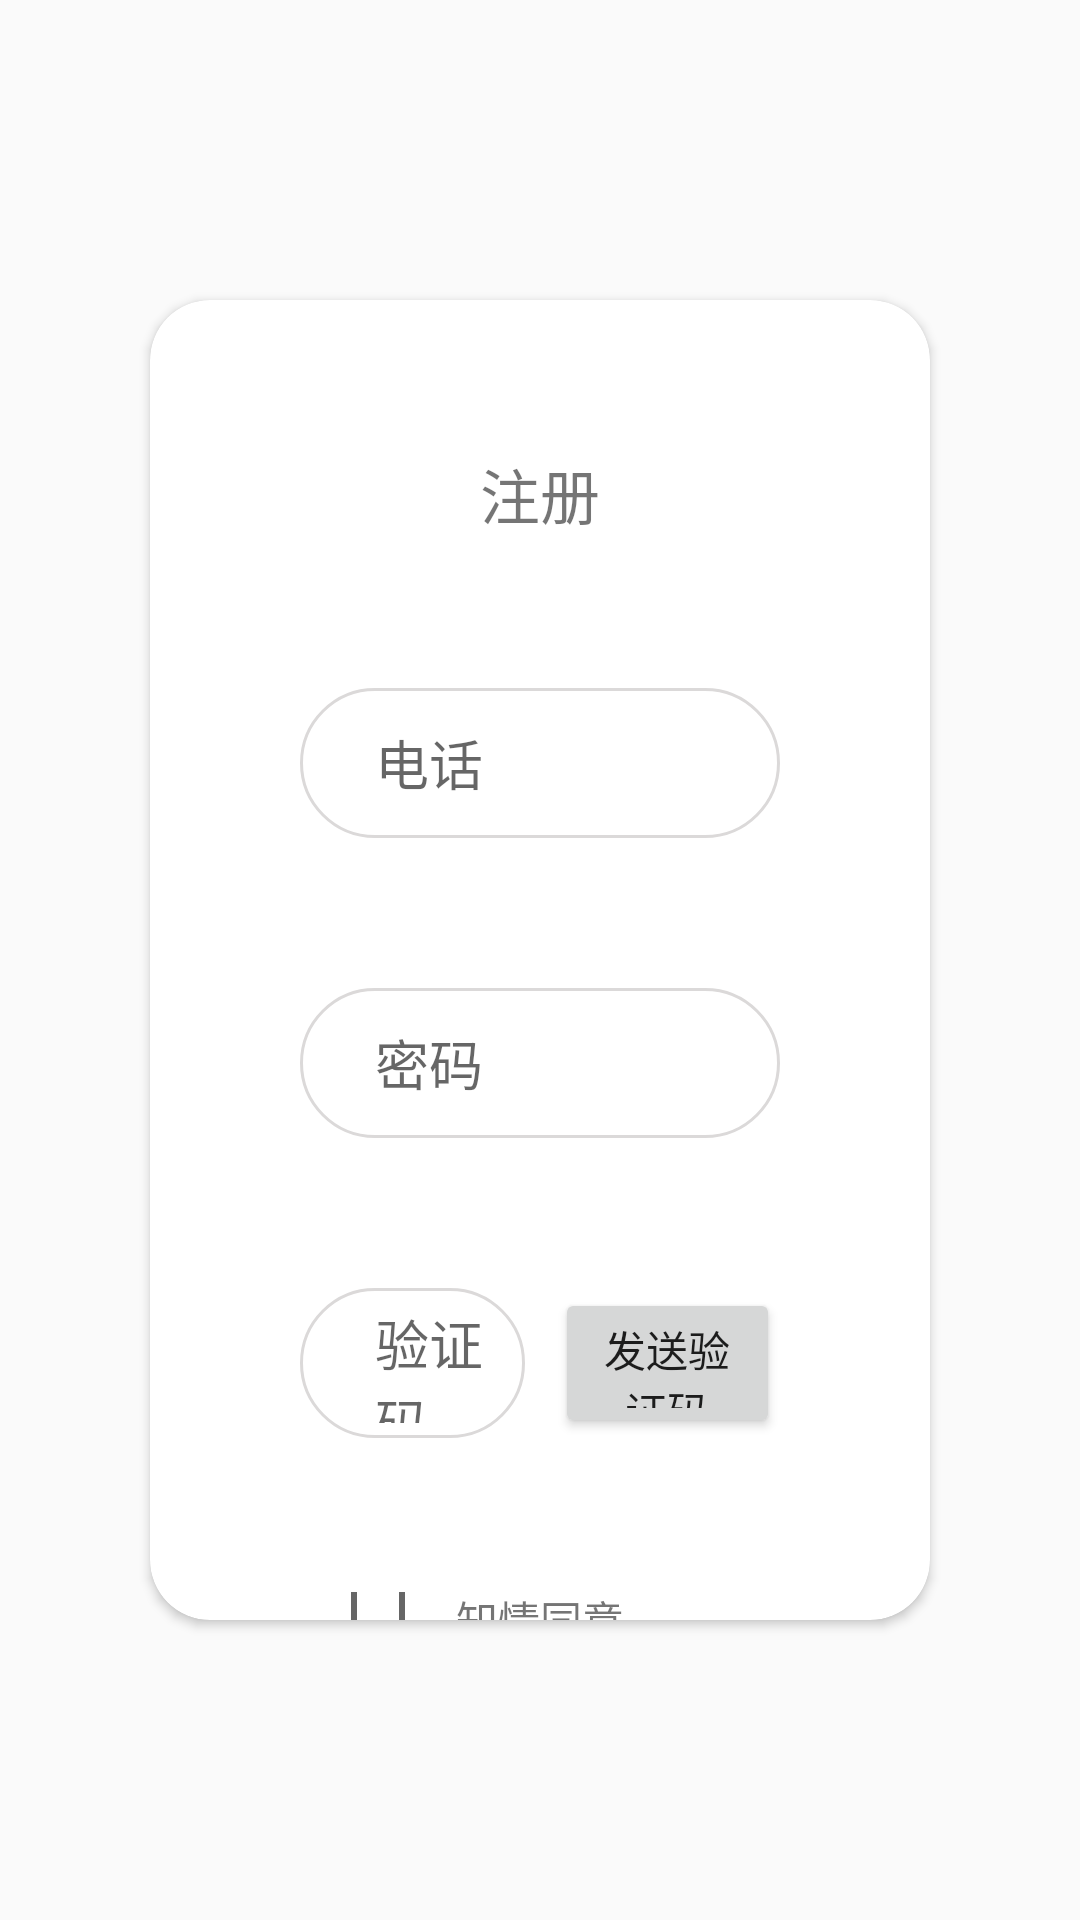

Here is an Android app screen rendered from its layout file. Give the layout XML and the strings, colors and styles it references.
<!-- AndroidManifest.xml: application theme AppTheme -->
<!-- res/layout/activity_register.xml -->
<?xml version="1.0" encoding="utf-8"?>
<LinearLayout xmlns:android="http://schemas.android.com/apk/res/android"
    xmlns:app="http://schemas.android.com/apk/res-auto"
    xmlns:tools="http://schemas.android.com/tools"
    android:layout_width="match_parent"
    android:layout_height="match_parent"
    tools:context=".activity.RetrieveThePasswordActivity">
    <android.support.v7.widget.CardView
        android:id="@+id/login_cardView"
        android:layout_width="match_parent"
        android:layout_height="match_parent"
        android:layout_marginBottom="@dimen/main_image_size"
        android:layout_marginLeft="@dimen/main_height"
        android:layout_marginRight="@dimen/main_height"
        android:layout_marginTop="@dimen/main_image_size"
        app:cardCornerRadius="20dp">
        <LinearLayout
            android:layout_width="match_parent"
            android:layout_height="match_parent"
            android:orientation="vertical">
            <TextView
                android:layout_width="wrap_content"
                android:layout_height="wrap_content"
                android:textSize="@dimen/main_fragment_name"
                android:layout_gravity="center_horizontal"
                android:text="@string/register"
                android:layout_marginTop="@dimen/main_height"/>
            <EditText
                android:id="@+id/et_register_phone"
                android:layout_width="match_parent"
                android:layout_height="@dimen/main_height"
                android:layout_marginLeft="@dimen/main_height"
                android:layout_marginRight="@dimen/main_height"
                android:layout_marginTop="@dimen/main_height"
                android:background="@drawable/editsharp"
                android:textColor="@color/main_gray"
                android:hint="@string/retrieve_phone"
                />
            <EditText
                android:id="@+id/et_register_password"
                android:layout_width="match_parent"
                android:layout_height="@dimen/main_height"
                android:layout_marginLeft="@dimen/main_height"
                android:layout_marginRight="@dimen/main_height"
                android:layout_marginTop="@dimen/main_height"
                android:background="@drawable/editsharp"
                android:textColor="@color/main_gray"
                android:hint="@string/login_password"
                />
            <LinearLayout
                android:layout_width="match_parent"
                android:layout_height="@dimen/main_height"
                android:layout_marginLeft="@dimen/main_height"
                android:layout_marginRight="@dimen/main_height"
                android:layout_marginTop="@dimen/main_height"
                android:orientation="horizontal">
                <EditText
                    android:id="@+id/et_register_yanzhenng"
                    android:layout_width="0dp"
                    android:layout_weight="1"
                    android:layout_height="match_parent"
                    android:background="@drawable/editsharp"
                    android:textColor="@color/main_gray"
                    android:layout_marginRight="5dp"
                    android:hint="@string/retrieve_yanzheng"/>
                <Button
                    android:id="@+id/bt_register_yanzheng"
                    android:layout_width="0dp"
                    android:layout_height="match_parent"
                    android:layout_weight="1"
                    android:layout_marginLeft="5dp"
                    android:text="@string/retrieve_Verification_Code"/>
            </LinearLayout>

            <LinearLayout
                android:layout_width="match_parent"
                android:layout_height="wrap_content"
                android:orientation="horizontal"
                android:layout_marginLeft="@dimen/main_height"
                android:layout_marginRight="@dimen/main_height"
                android:layout_marginTop="@dimen/main_height">
                <CheckBox
                    android:id="@+id/register_cb"
                    android:layout_width="wrap_content"
                    android:layout_height="wrap_content"
                    android:layout_marginLeft="10dp"/>
                <TextView
                    android:layout_width="wrap_content"
                    android:layout_height="wrap_content"
                    android:text="@string/register_agree"
                    android:layout_marginLeft="@dimen/top_size"/>
            </LinearLayout>
            <Button
                android:id="@+id/bt_register_next"
                android:layout_width="match_parent"
                android:layout_height="wrap_content"
                android:layout_marginLeft="@dimen/main_height"
                android:layout_marginRight="@dimen/main_height"
                android:layout_marginTop="@dimen/main_height"
                android:background="@drawable/button_login_shape"
                android:text="@string/register"
                android:textColor="@color/main_white"
                android:layout_marginBottom="@dimen/main_height"/>
        </LinearLayout>
    </android.support.v7.widget.CardView>
</LinearLayout>
<!-- resources referenced by this layout -->
<resources>
  <color name="main_gray">#DBD9D9</color>
  <color name="main_white">#ffffff</color>
  <dimen name="main_fragment_name">20dp</dimen>
  <dimen name="main_height">50dp</dimen>
  <dimen name="main_image_size">100dp</dimen>
  <dimen name="top_size">10dp</dimen>
  <!-- drawable button_login_shape (drawable) -->
  <?xml version="1.0" encoding="utf-8"?>
  <shape xmlns:android="http://schemas.android.com/apk/res/android">
      <solid android:color="@color/Darkgrey"></solid>
      <corners android:radius="25dp"></corners>
  </shape>
  <!-- drawable editsharp (drawable) -->
  <?xml version="1.0" encoding="utf-8"?>
  <shape xmlns:android="http://schemas.android.com/apk/res/android">
  <padding android:bottom="5dp"/>
      <padding android:left="25dp"/>
      <padding android:right="5dp"/>
      <padding android:top="5dp"/>
      <corners android:radius="25dp"/>
      <stroke android:width="1dp" android:color="@color/main_gray"/>
      <solid android:color="@color/main_white"/>
  </shape>
  <string name="login_password">密码</string>
  <string name="register">注册</string>
  <string name="register_agree">知情同意</string>
  <string name="retrieve_Verification_Code">发送验证码</string>
  <string name="retrieve_phone">电话</string>
  <string name="retrieve_yanzheng">验证码</string>
  <style name="AppTheme" parent="Theme.AppCompat.Light.NoActionBar">
          
          <item name="colorPrimary">@color/colorPrimary</item>
          <item name="colorPrimaryDark">@color/colorPrimaryDark</item>
          <item name="colorAccent">@color/colorAccent</item>
      </style>
  <color name="Darkgrey">#333643</color>
  <color name="colorPrimary">#3F51B5</color>
  <color name="colorPrimaryDark">#303F9F</color>
  <color name="colorAccent">#FF4081</color>
</resources>
